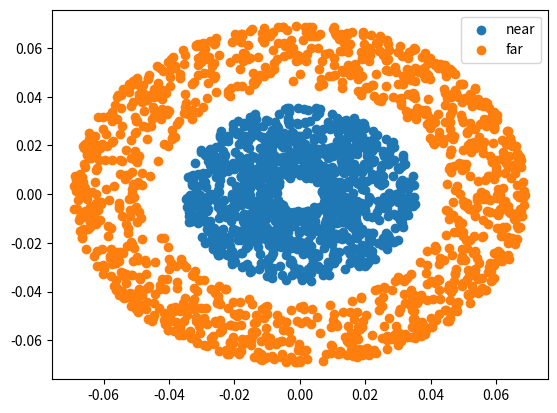

Python code for this plot: (Note: this script raises an exception after producing the figure.)
import random
import matplotlib.pyplot as plt
import matplotlib
import pandas as pd
import numpy as np

# Number of points to sample in an ellipse
NUM_POINTS = 1200
NUM_TRAIN = int(NUM_POINTS*0.7)
NUM_TEST = NUM_POINTS - NUM_TRAIN
# maximums for x and y
ELLIPSE_X_MAX = 80
ELLIPSE_Y_MAX = 50

x_max = ELLIPSE_X_MAX * .001
y_max = ELLIPSE_Y_MAX * .001

x_n = []
y_n = []

x_ne = []
y_ne = []

x_nw = []
y_nw = []

x_w = []
y_w = []

x_s = []
y_s = []

x_e = []
y_e = []

x_sw = []
y_sw = []

x_se = []
y_se = []

bin_width = 360/16
bin_start = bin_width/2
add_test = True
add_train = True
separation_lines = np.array(range(9)) * np.pi/4 - np.pi/8

dirs = [[x_e,y_e],[x_ne, y_ne],[x_n,y_n],[x_nw,y_nw],[x_w,y_w],[x_sw,y_sw],[x_s,y_s],[x_se,y_se]]

# # Sample n number of points
# for i,name in enumerate(dirs):
#     for j in range(NUM_POINTS):
#         theta = random.uniform(separation_lines[i], separation_lines[i+1])
#         r = (1-(random.uniform(0, 0.95))**2) * 35/1000
#         # We are sampling a rectangular area, we check to see if the point given is within the ellipse
#         # If it is we add it to the list, if not we retry
#         x = r * np.sin(theta)
#         y = r * np.cos(theta)
#         name[0].append(x)
#         name[1].append(y)
x_pts,y_pts, angs = [], [], []
points = [[0,0]]
n = 6
rx = 60/1000
ry = 40/1000
num_layers = 3

# for i in range(1,num_layers+1):
#     print('starting i')
#     for j in range(n*i):
#         theta = np.pi*2*(j/(n*i))
#         r = np.sqrt((i/num_layers*rx*np.cos(theta))**2 + (i/num_layers*ry*np.sin(theta))**2)
#         print('theta and r', theta, r)
#         points.append([r*np.cos(theta),r*np.sin(theta)])
    
# points = np.array(points)
# print(len(points))
# x = points[:,0]
# y = points[:,1]
# plt.scatter(points[:,0],points[:,1])
# plt.axis('square')
# plt.xlabel('X pos (m)')
# plt.ylabel('Y pos (m)')
# plt.show()
# plt.scatter(range(len(angs)),angs)

# df = pd.DataFrame(
#     {'x': x,
#       'y': y
#       })
# df.to_csv("resources/start_poses.csv", index=False)   

x2_pts =[]
y2_pts = []
for j in range(NUM_POINTS):
    theta1 = random.uniform(0, 2*np.pi)
    rand_r1 = 1 - (random.uniform(0.7, 0.95))**2
    theta2 = theta1 + random.uniform(-3*np.pi/4, 3*np.pi/4)
    rand_r2 = 1 - (random.uniform(0.1, 0.6))**2
    r1x = rand_r1 * 70/1000
    r1y = rand_r1 * 70/1000
    r2x = rand_r2 * 70/1000
    r2y = rand_r2 * 70/1000
    x1 = r1x * np.sin(theta1)
    y1 = r1y * np.cos(theta1)
    x2 = r2x * np.sin(theta2)
    y2 = r2y * np.cos(theta2)
    x_pts.append(x1)
    y_pts.append(y1)
    x2_pts.append(x2)
    y2_pts.append(y2)
    orientation = 0

    angs.append(orientation)
finger1 = np.random.uniform(-0.01,0.01,NUM_POINTS)
finger1 = list(finger1)
finger2 = np.random.uniform(-0.01,0.01,NUM_POINTS)
finger2 = list(finger2)
# x_pts = np.zeros(128)
# x_pts = list(x_pts)
# y_pts = np.zeros(128)
# y_pts = list(y_pts)
# angs = np.linspace(-50/180*np.pi,50/180*np.pi,128)
# angs = list(angs)
# finger1 = np.zeros(128)
# finger1 = list(finger1)
# finger2 = np.zeros(128)
# finger2 = list(finger2)
# print(angs)
plt.scatter(x_pts,y_pts)
plt.scatter(x2_pts,y2_pts)
plt.legend(['near','far'])
plt.show()
df = pd.DataFrame(
    {'x1': x_pts,
      'y1': y_pts,
      'x2':x2_pts,
      'y2':y2_pts,
      'ang':angs,
      'f1y':finger1,
      'f2y':finger2
      })
df.to_csv("resources/simple_HRL.csv", index=False)            
# create dataframe from lists
# df = pd.DataFrame(
#     {'x': x_n,
#      'y': y_n
#      })
# df.to_csv("resources/N_points.csv", index=False)

# df = pd.DataFrame(
#     {'x': x_ne,
#      'y': y_ne
#      })
# df.to_csv("resources/NE_points.csv", index=False)

# df = pd.DataFrame(
#     {'x': x_e,
#      'y': y_e
#      })
# df.to_csv("resources/E_points.csv", index=False)

# df = pd.DataFrame(
#     {'x': x_se,
#      'y': y_se
#      })
# df.to_csv("resources/SE_points.csv", index=False)

# df = pd.DataFrame(
#     {'x': x_s,
#      'y': y_s
#      })
# df.to_csv("resources/S_points.csv", index=False)

# df = pd.DataFrame(
#     {'x': x_sw,
#      'y': y_sw
#      })
# df.to_csv("resources/SW_points.csv", index=False)

# df = pd.DataFrame(
#     {'x': x_w,
#      'y': y_w
#      })
# df.to_csv("resources/W_points.csv", index=False)

# df = pd.DataFrame(
#     {'x': x_nw,
#      'y': y_nw
#      })
# df.to_csv("resources/NW_points.csv", index=False)

# for things in dirs:
# thetas = np.linspace(0,8*np.pi,64)
# rs = np.linspace(0,0.05,64)
# x_pts = rs*np.sin(thetas)
# y_pts = rs*np.cos(thetas)
plt.scatter(x_pts,y_pts)
plt.show()
# plt.scatter(range(len(angs)),angs)
# create dataframe from lists
# df2 = pd.DataFrame(
#     {'x': x_test,
#      'y': y_test
#      })
# df2.to_csv("resources/test_points.csv")

# # Plot the resulting samples
# fig = plt.gcf()
# ax = fig.gca()
# ellipseL = matplotlib.patches.Ellipse(
#     [0, 0], x_max*2, y_max*2, angle=0, edgecolor="black", lw=2, facecolor="none")
# ax.add_patch(ellipseL)
# plt.scatter(x_train, y_train)
# plt.scatter(x_test, y_test)
# plt.legend(['train','test'])
# plt.xlim([-0.09,0.09])
# plt.ylim([-0.09,0.09])
# plt.show()
# print(len(x_test), len(x_train))